Image classification data set "data" (TeddyDharma/Food-Recommender on GitHub). Class labels (18): ayam betutu, beberuk terong, coto makassar, gudeg, kerak telor, mie aceh, nasi kuning, nasi pecel, papeda, pempek, peuyeum, rawon, rendang, sate madura, serabi, soto banjar, soto lamongan, tahu sumedang.

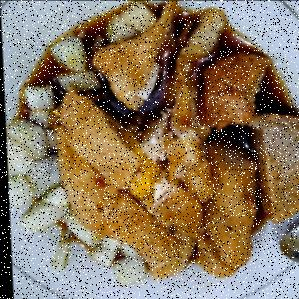
Label: pempek

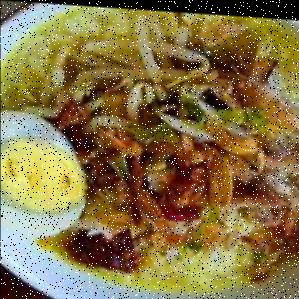
Label: soto lamongan

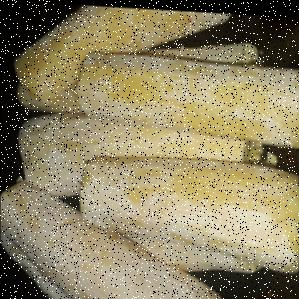
Label: peuyeum

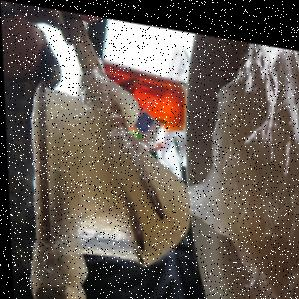
Label: papeda

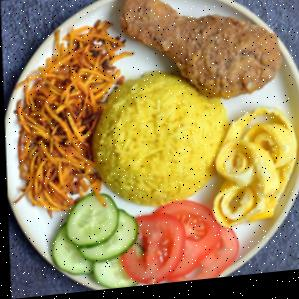
Label: nasi kuning

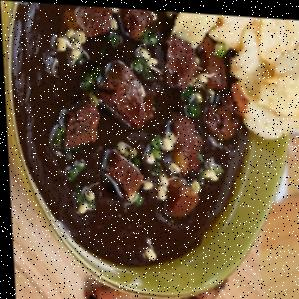
Label: rawon
